3-way image classification set "hsv_dataset" from GitHub (mizanulridhoaohana/klasifikasi_buah); label vocabulary: manggis, pisang, rambutan.

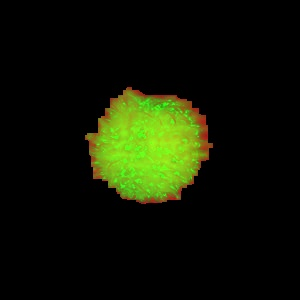
Label: rambutan

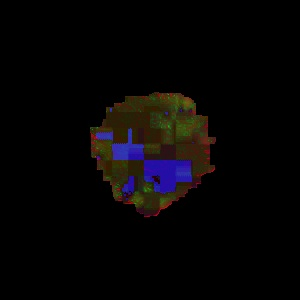
Label: rambutan

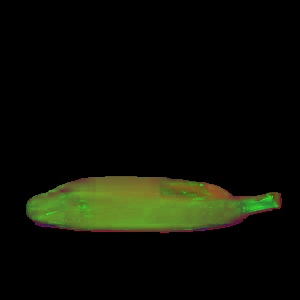
Label: pisang

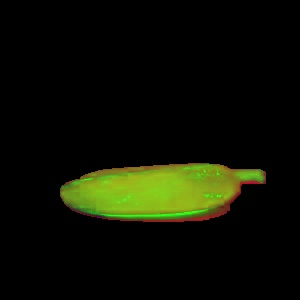
Label: pisang

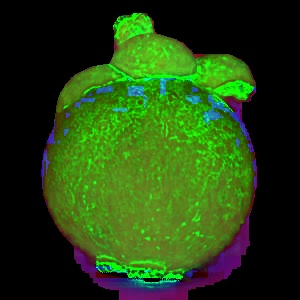
Label: manggis

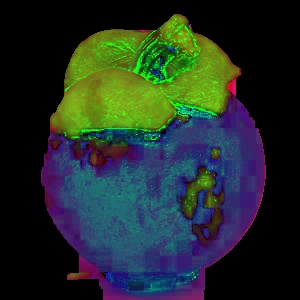
Label: manggis
